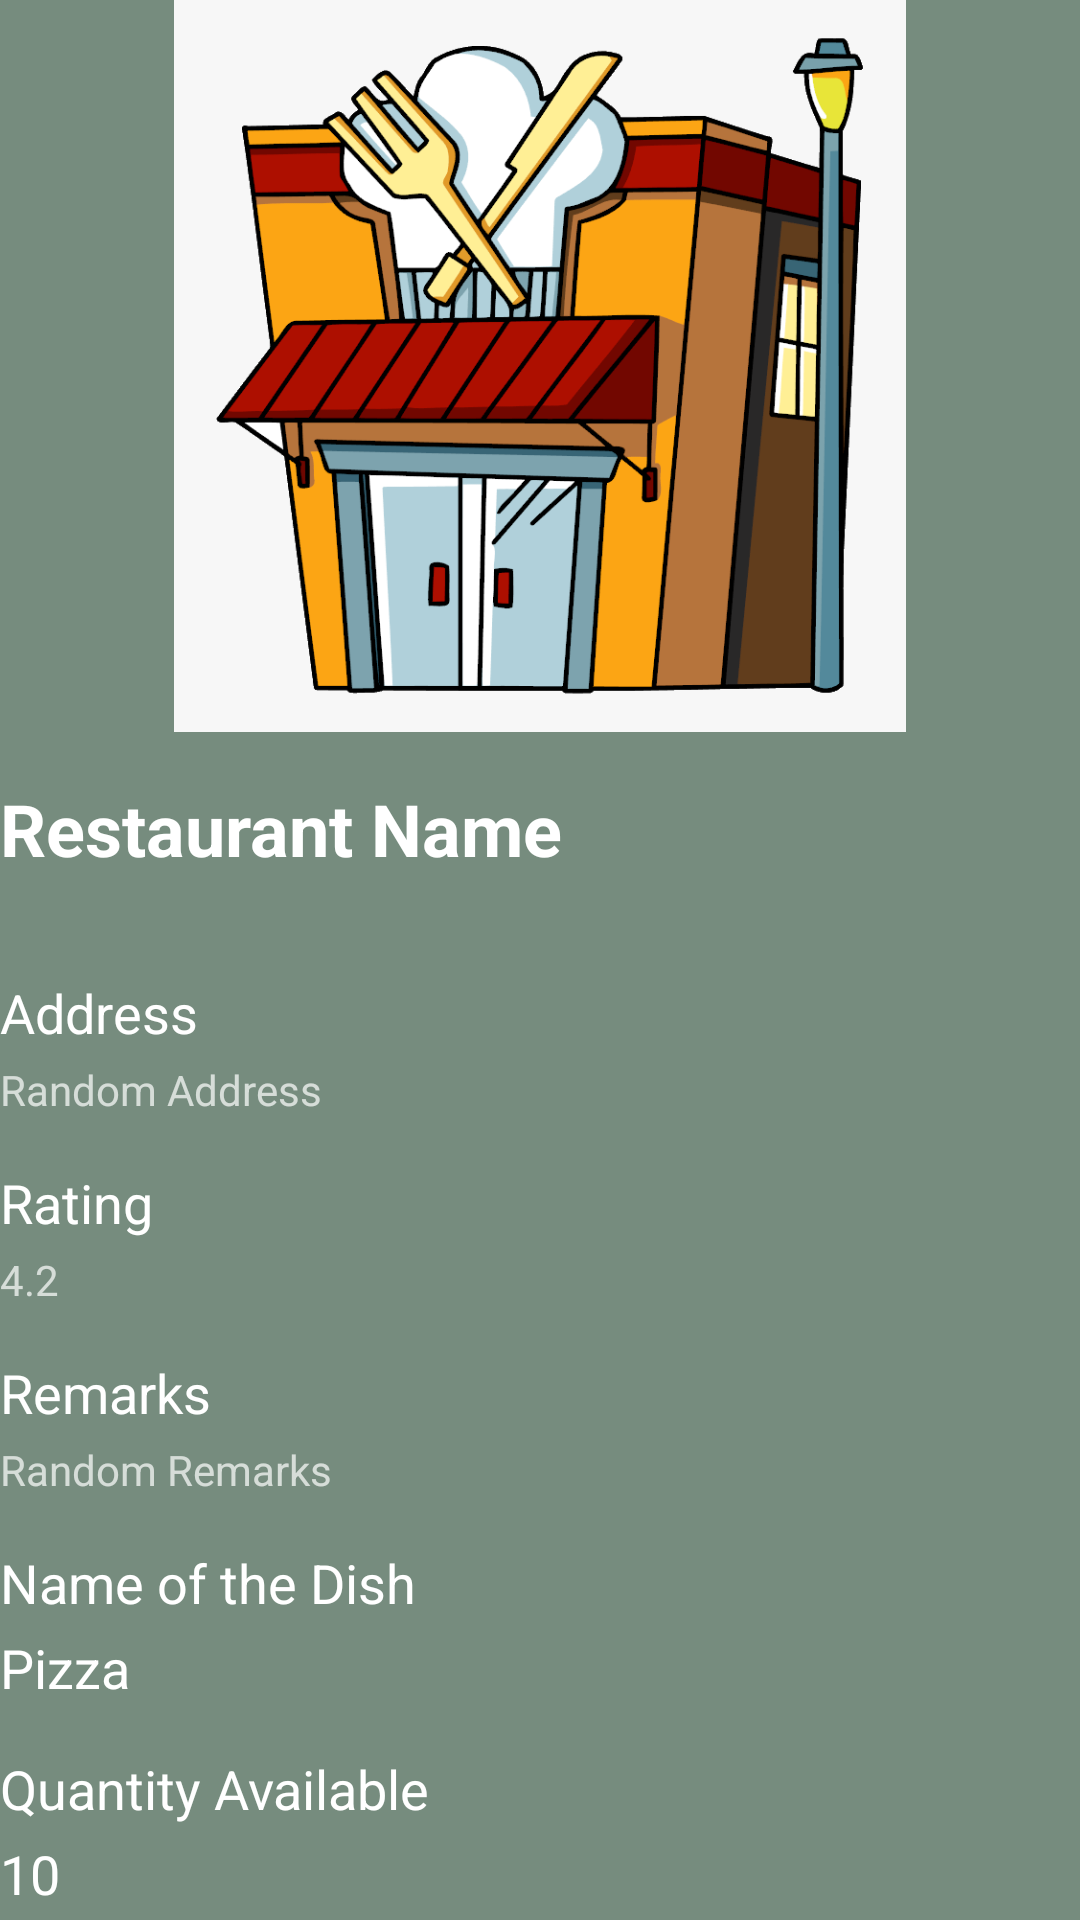

Layout XML and referenced resources for this Android screen:
<!-- AndroidManifest.xml: application theme Theme.AppCompat -->
<!-- res/layout/activity_restaurant_details.xml -->
<RelativeLayout xmlns:android="http://schemas.android.com/apk/res/android"
    xmlns:tools="http://schemas.android.com/tools"
    android:layout_width="match_parent"
    android:layout_height="match_parent"
    android:background="#768C7E">

    <ImageView
        android:id="@+id/restaurantImageView"
        android:layout_width="244dp"
        android:layout_height="244dp"
        android:layout_centerHorizontal="true"
        android:scaleType="centerCrop"
        android:src="@drawable/restaurant" />

    <TextView
        android:id="@+id/nameTextView"
        android:layout_width="wrap_content"
        android:layout_height="wrap_content"
        android:layout_below="@id/restaurantImageView"
        android:layout_marginTop="16dp"
        android:text="Restaurant Name"
        android:textColor="@android:color/white"
        android:textSize="24sp"
        android:textStyle="bold" />

    <TextView
        android:id="@+id/addressTitleTextView"
        android:layout_width="wrap_content"
        android:layout_height="wrap_content"
        android:layout_below="@id/nameTextView"
        android:layout_marginTop="33dp"
        android:text="Address"
        android:textColor="@android:color/white"
        android:textSize="18sp" />

    <TextView
        android:id="@+id/addressTextView"
        android:layout_width="wrap_content"
        android:layout_height="wrap_content"
        android:layout_below="@id/addressTitleTextView"
        android:layout_marginTop="4dp"
        android:text="Random Address"/> 

    <TextView
        android:id="@+id/quantityTitleTextView"
        android:layout_width="wrap_content"
        android:layout_height="wrap_content"
        android:layout_below="@id/dishNameTextView"
        android:layout_marginTop="16dp"
        android:text="Quantity Available"
        android:textColor="@android:color/white"
        android:textSize="18sp" />


    <TextView
        android:id="@+id/quantityTextView"
        android:layout_width="wrap_content"
        android:layout_height="wrap_content"
        android:layout_below="@id/quantityTitleTextView"
        android:layout_marginTop="4dp"
        android:text="10"
        android:textColor="@android:color/white"
        android:textSize="18sp" />

    <TextView
        android:id="@+id/ratingTitleTextView"
        android:layout_width="wrap_content"
        android:layout_height="wrap_content"
        android:layout_below="@id/addressTextView"
        android:layout_marginTop="16dp"
        android:text="Rating"
        android:textColor="@android:color/white"
        android:textSize="18sp" />

    <TextView
        android:id="@+id/ratingTextView"
        android:layout_width="wrap_content"
        android:layout_height="wrap_content"
        android:layout_below="@id/ratingTitleTextView"
        android:layout_marginTop="4dp"
        android:text="4.2"/> 

    <TextView
        android:id="@+id/remarksTitleTextView"
        android:layout_width="wrap_content"
        android:layout_height="wrap_content"
        android:layout_below="@id/ratingTextView"
        android:layout_marginTop="16dp"
        android:text="Remarks"
        android:textColor="@android:color/white"
        android:textSize="18sp" />

    <TextView
        android:id="@+id/remarksTextView"
        android:layout_width="wrap_content"
        android:layout_height="wrap_content"
        android:layout_below="@id/remarksTitleTextView"
        android:layout_marginTop="4dp"
        android:text="Random Remarks"/>


    <TextView
        android:id="@+id/dishNameTitleTextView"
        android:layout_width="wrap_content"
        android:layout_height="wrap_content"
        android:layout_below="@id/remarksTextView"
        android:layout_marginTop="16dp"
        android:text="Name of the Dish"
        android:textColor="@android:color/white"
        android:textSize="18sp" />

    <TextView
        android:id="@+id/dishNameTextView"
        android:layout_width="wrap_content"
        android:layout_height="wrap_content"
        android:layout_below="@id/dishNameTitleTextView"
        android:layout_marginTop="4dp"
        android:text="Pizza"
        android:textColor="@android:color/white"
        android:textSize="18sp" />

    <Button
        android:id="@+id/btnRequestDonation"
        android:layout_width="wrap_content"
        android:layout_height="wrap_content"
        android:layout_below="@id/remarksTextView"
        android:layout_marginTop="148dp"
        android:backgroundTint="#E62F4D"
        android:text="Request Donation"
        android:textColor="@android:color/white" />

</RelativeLayout>
<!-- resources referenced by this layout -->
<resources>
  <!-- drawable restaurant: png bitmap (drawable, 53565 bytes) -->
</resources>
